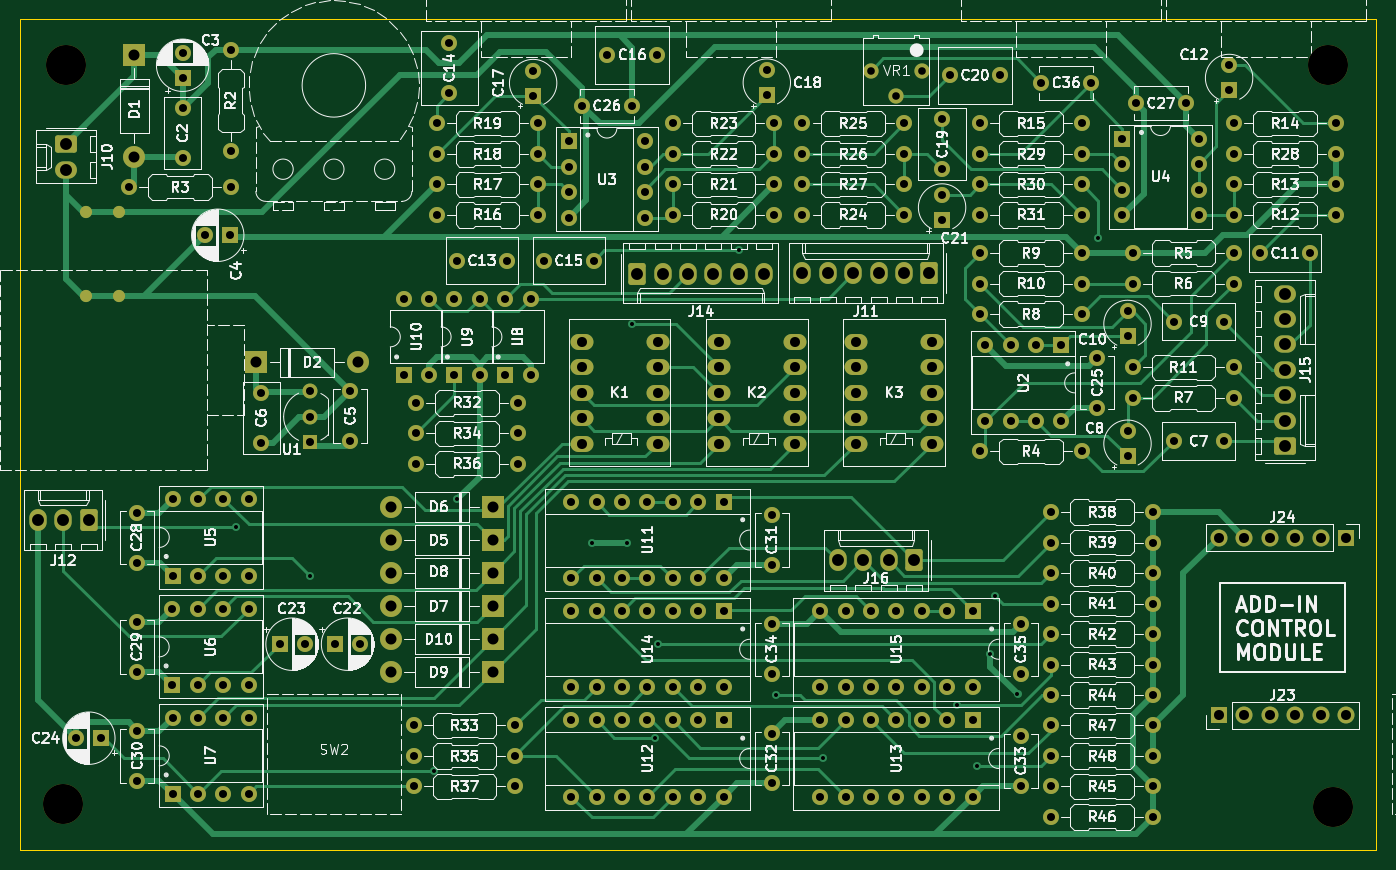
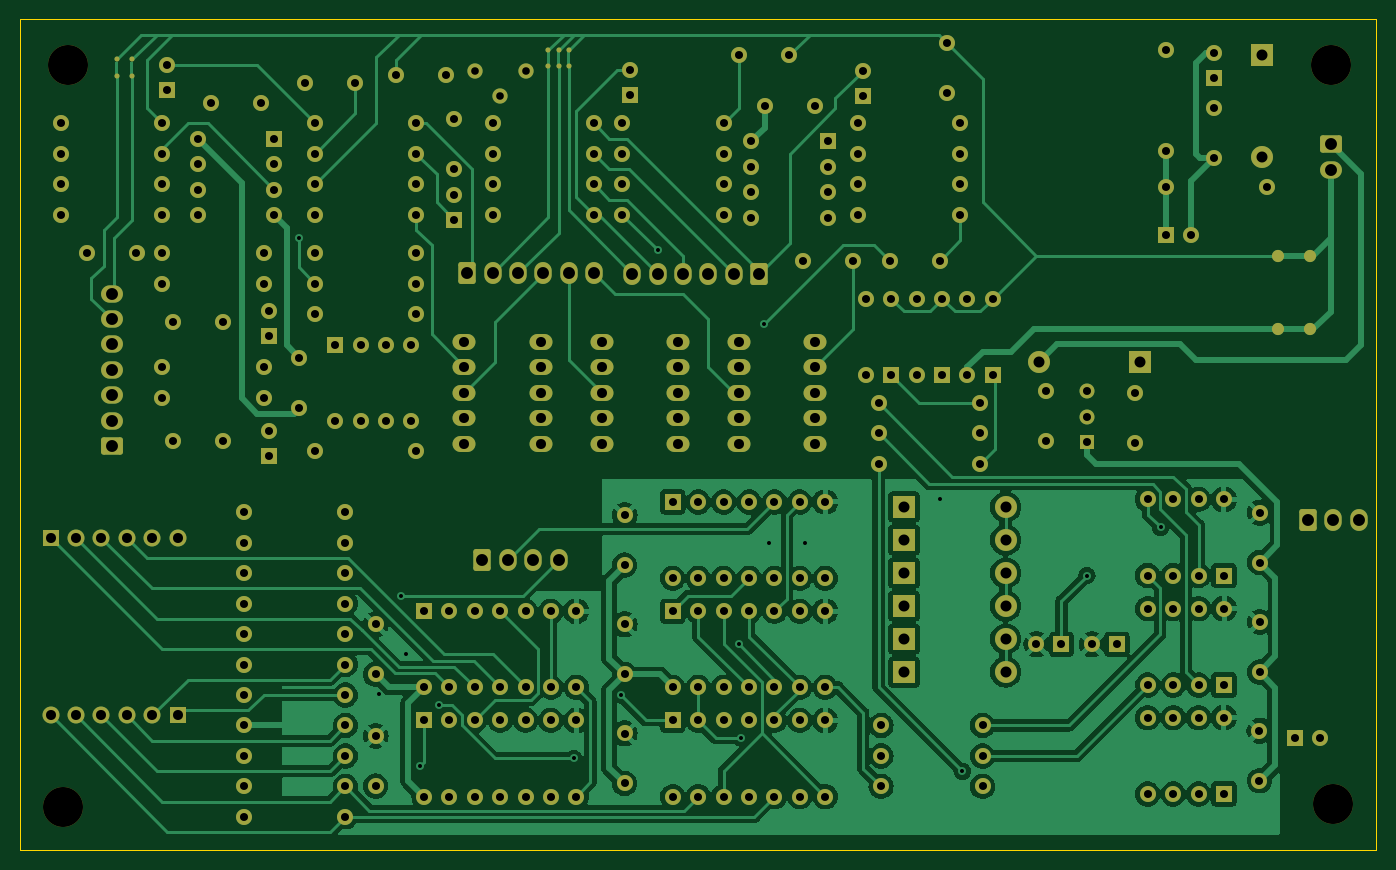
Circuit board: 11 layer files. Board 135.6 x 83.1 mm.
- bottom_copper: summer-B_Cu.gbr (201191 bytes)
- bottom_mask: summer-B_Mask.gbr (15470 bytes)
- paste: summer-B_Paste.gbr (464 bytes)
- bottom_silk: summer-B_Silkscreen.gbr (465 bytes)
- outline: summer-Edge_Cuts.gbr (622 bytes)
- top_copper: summer-F_Cu.gbr (54773 bytes)
- top_mask: summer-F_Mask.gbr (15110 bytes)
- paste: summer-F_Paste.gbr (464 bytes)
- top_silk: summer-F_Silkscreen.gbr (344878 bytes)
- drill: summer-NPTH.drl (398 bytes)
- drill: summer-PTH.drl (6332 bytes)

=== bottom_copper: summer-B_Cu.gbr (201191 bytes, source omitted) ===
=== bottom_mask: summer-B_Mask.gbr (15470 bytes, source omitted) ===
=== paste: summer-B_Paste.gbr ===
%TF.GenerationSoftware,KiCad,Pcbnew,7.0.6*%
%TF.CreationDate,2023-08-24T19:47:57-04:00*%
%TF.ProjectId,summer,73756d6d-6572-42e6-9b69-6361645f7063,rev?*%
%TF.SameCoordinates,Original*%
%TF.FileFunction,Paste,Bot*%
%TF.FilePolarity,Positive*%
%FSLAX46Y46*%
G04 Gerber Fmt 4.6, Leading zero omitted, Abs format (unit mm)*
G04 Created by KiCad (PCBNEW 7.0.6) date 2023-08-24 19:47:57*
%MOMM*%
%LPD*%
G01*
G04 APERTURE LIST*
G04 APERTURE END LIST*
M02*

=== bottom_silk: summer-B_Silkscreen.gbr ===
%TF.GenerationSoftware,KiCad,Pcbnew,7.0.6*%
%TF.CreationDate,2023-08-24T19:47:58-04:00*%
%TF.ProjectId,summer,73756d6d-6572-42e6-9b69-6361645f7063,rev?*%
%TF.SameCoordinates,Original*%
%TF.FileFunction,Legend,Bot*%
%TF.FilePolarity,Positive*%
%FSLAX46Y46*%
G04 Gerber Fmt 4.6, Leading zero omitted, Abs format (unit mm)*
G04 Created by KiCad (PCBNEW 7.0.6) date 2023-08-24 19:47:58*
%MOMM*%
%LPD*%
G01*
G04 APERTURE LIST*
G04 APERTURE END LIST*
M02*

=== outline: summer-Edge_Cuts.gbr ===
%TF.GenerationSoftware,KiCad,Pcbnew,7.0.6*%
%TF.CreationDate,2023-08-24T19:47:58-04:00*%
%TF.ProjectId,summer,73756d6d-6572-42e6-9b69-6361645f7063,rev?*%
%TF.SameCoordinates,Original*%
%TF.FileFunction,Profile,NP*%
%FSLAX46Y46*%
G04 Gerber Fmt 4.6, Leading zero omitted, Abs format (unit mm)*
G04 Created by KiCad (PCBNEW 7.0.6) date 2023-08-24 19:47:58*
%MOMM*%
%LPD*%
G01*
G04 APERTURE LIST*
%TA.AperFunction,Profile*%
%ADD10C,0.127000*%
%TD*%
G04 APERTURE END LIST*
D10*
X-87630000Y35052000D02*
X48006000Y35052000D01*
X48006000Y-48006000D01*
X-87630000Y-48006000D01*
X-87630000Y35052000D01*
M02*

=== top_copper: summer-F_Cu.gbr (54773 bytes, source omitted) ===
=== top_mask: summer-F_Mask.gbr (15110 bytes, source omitted) ===
=== paste: summer-F_Paste.gbr ===
%TF.GenerationSoftware,KiCad,Pcbnew,7.0.6*%
%TF.CreationDate,2023-08-24T19:47:57-04:00*%
%TF.ProjectId,summer,73756d6d-6572-42e6-9b69-6361645f7063,rev?*%
%TF.SameCoordinates,Original*%
%TF.FileFunction,Paste,Top*%
%TF.FilePolarity,Positive*%
%FSLAX46Y46*%
G04 Gerber Fmt 4.6, Leading zero omitted, Abs format (unit mm)*
G04 Created by KiCad (PCBNEW 7.0.6) date 2023-08-24 19:47:57*
%MOMM*%
%LPD*%
G01*
G04 APERTURE LIST*
G04 APERTURE END LIST*
M02*

=== top_silk: summer-F_Silkscreen.gbr (344878 bytes, source omitted) ===
=== drill: summer-NPTH.drl ===
M48
; DRILL file {KiCad 7.0.6} date Thu Aug 24 19:47:48 2023
; FORMAT={-:-/ absolute / inch / decimal}
; #@! TF.CreationDate,2023-08-24T19:47:48-04:00
; #@! TF.GenerationSoftware,Kicad,Pcbnew,7.0.6
; #@! TF.FileFunction,NonPlated,1,2,NPTH
FMAT,2
INCH
; #@! TA.AperFunction,NonPlated,NPTH,ComponentDrill
T1C0.1575
%
G90
G05
T1
X-3.28Y-1.71
X-3.27Y1.2
X1.7Y1.2
X1.72Y-1.72
T0
M30

=== drill: summer-PTH.drl (6332 bytes, source omitted) ===
